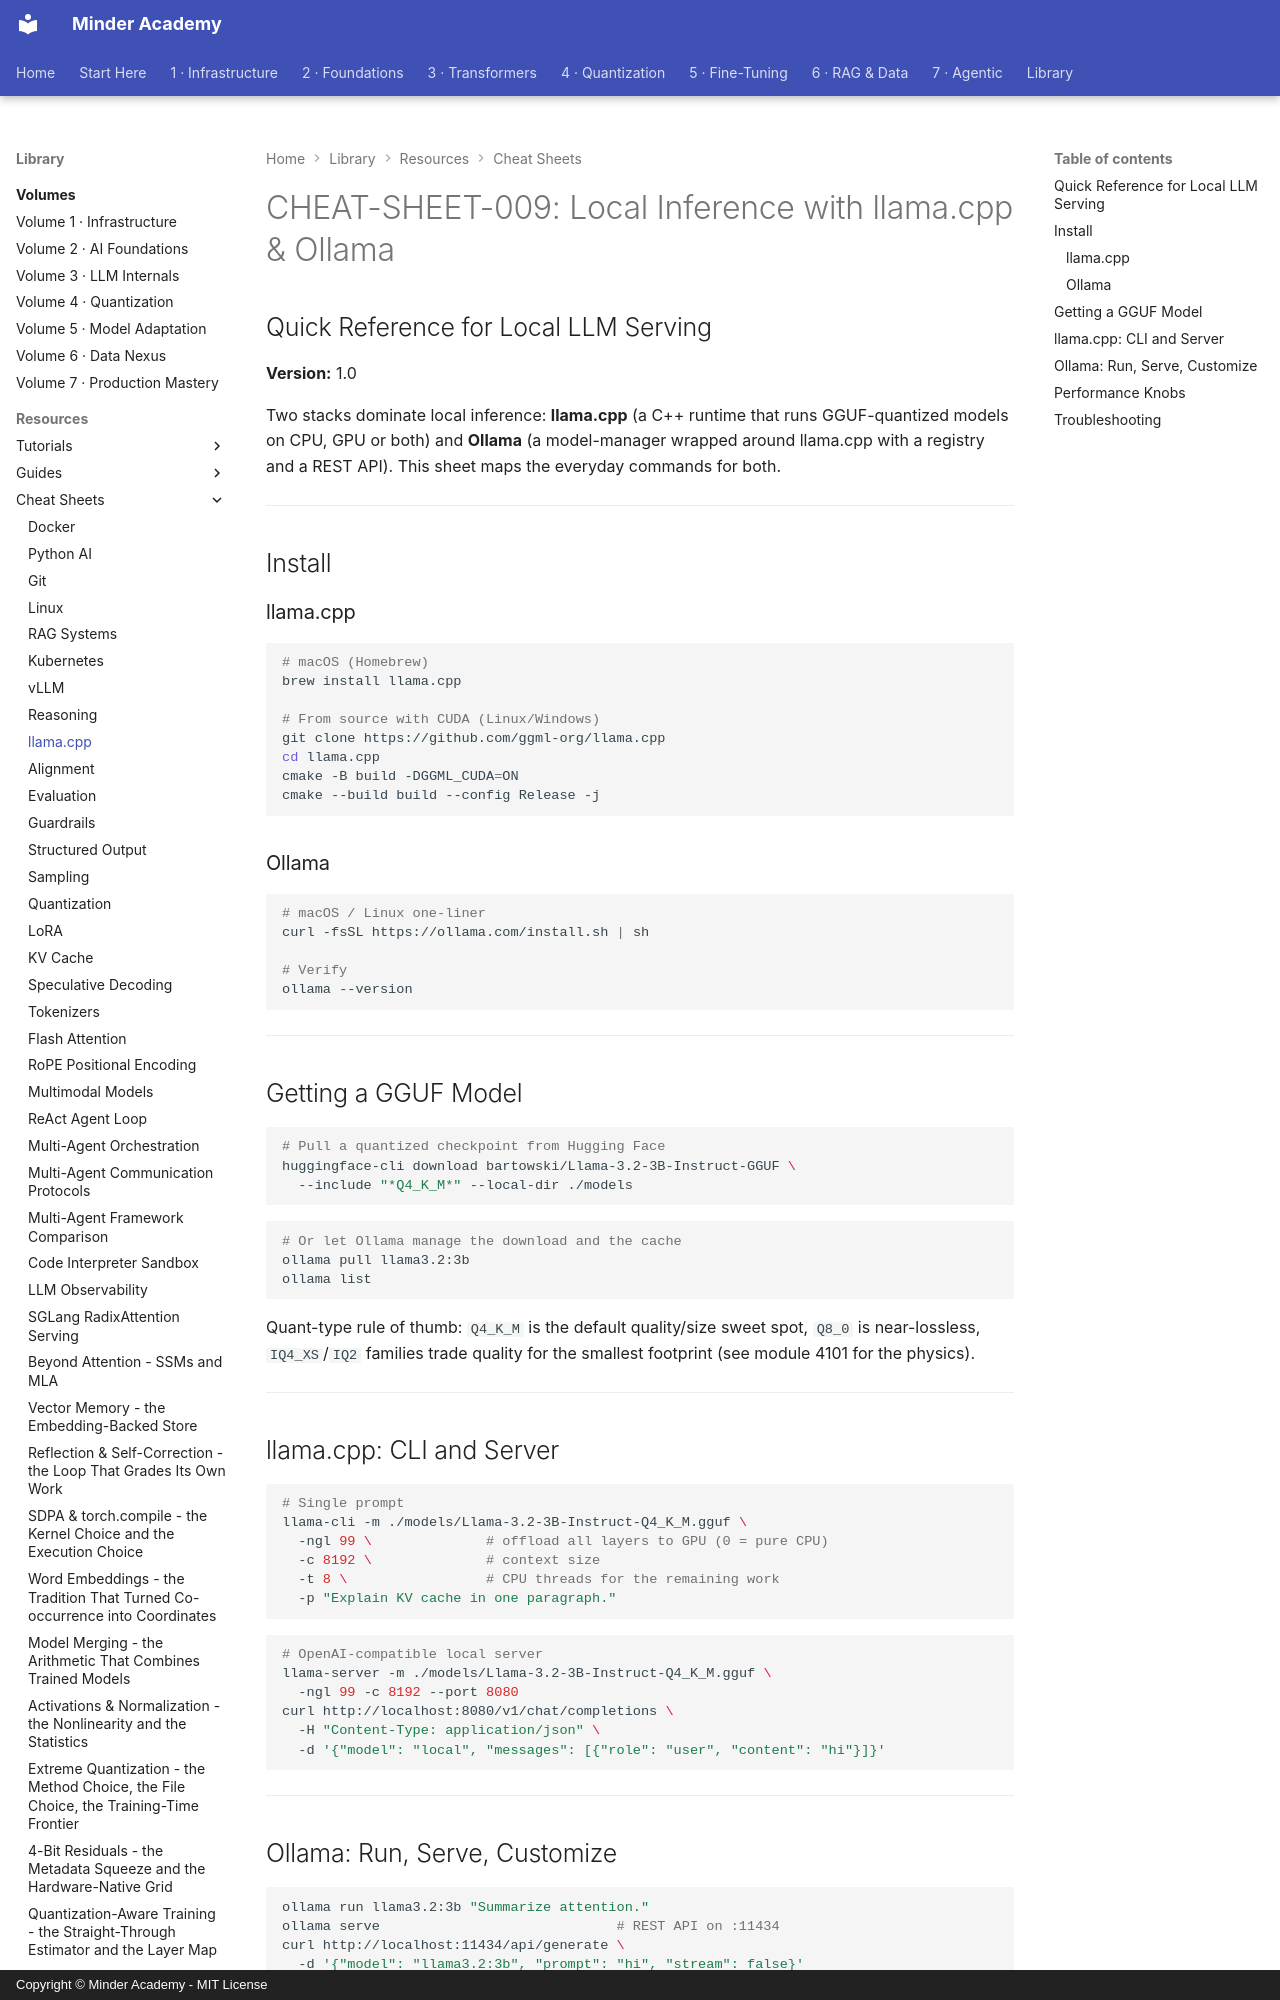

repository: minderhq/academy · page: learning-resources/cheat-sheets/CHEAT-SHEET-009-Local-Inference/index.html · generator: mkdocs · copyright: Copyright © Minder Academy - MIT License

---
Document ID: CHEAT-SHEET-009
Title: "CHEAT-SHEET-009: Local Inference with llama.cpp & Ollama"
Last Updated: 2026-10-11
Status: Complete
Difficulty: Beginner
Tags: ['cheatsheet', 'llamacpp', 'ollama', 'quantization']
---

# CHEAT-SHEET-009: Local Inference with llama.cpp & Ollama

## Quick Reference for Local LLM Serving

**Version:** 1.0

Two stacks dominate local inference: **llama.cpp** (a C++ runtime that runs
GGUF-quantized models on CPU, GPU or both) and **Ollama** (a model-manager
wrapped around llama.cpp with a registry and a REST API). This sheet maps
the everyday commands for both.

---

## Install

### llama.cpp

```bash
# macOS (Homebrew)
brew install llama.cpp

# From source with CUDA (Linux/Windows)
git clone https://github.com/ggml-org/llama.cpp
cd llama.cpp
cmake -B build -DGGML_CUDA=ON
cmake --build build --config Release -j
```

### Ollama

```bash
# macOS / Linux one-liner
curl -fsSL https://ollama.com/install.sh | sh

# Verify
ollama --version
```

---

## Getting a GGUF Model

```bash
# Pull a quantized checkpoint from Hugging Face
huggingface-cli download bartowski/Llama-3.2-3B-Instruct-GGUF \
  --include "*Q4_K_M*" --local-dir ./models
```

```bash
# Or let Ollama manage the download and the cache
ollama pull llama3.2:3b
ollama list
```

Quant-type rule of thumb: `Q4_K_M` is the default quality/size sweet spot,
`Q8_0` is near-lossless, `IQ4_XS`/`IQ2` families trade quality for the
smallest footprint (see module 4101 for the physics).

---
